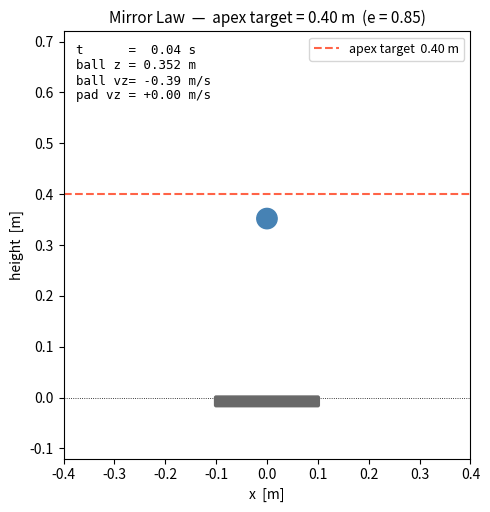

This figure's Python source:
"""Simple 1D mirror-law ball juggling demo — no robot.

Ball bounces on a controlled paddle. Mirror law sets the paddle velocity
at each impact to achieve the target apex height above the paddle.

Usage:
    python testing_codes/mirror_law_test.py
    python testing_codes/mirror_law_test.py --apex_height 0.60
    python testing_codes/mirror_law_test.py --apex_height 0.20 --restitution 0.90
"""

import argparse
import numpy as np
import matplotlib.pyplot as plt
import matplotlib.patches as mpatches
import matplotlib.animation as animation

parser = argparse.ArgumentParser(description="Mirror-law ball juggling demo")
parser.add_argument("--apex_height", type=float, default=0.40,
                    help="Target apex above resting paddle [m] (default 0.40)")
parser.add_argument("--restitution", type=float, default=0.85,
                    help="Coefficient of restitution (default 0.85)")
args = parser.parse_args()

# ── Constants ──────────────────────────────────────────────────────────────────
G    = 9.81
E    = args.restitution
APEX = args.apex_height
DT   = 0.001                        # physics step [s]
FPS  = 50
STEPS_PER_FRAME = int(1.0 / FPS / DT)

BALL_R  = 0.02                      # ball radius [m]
PAD_W   = 0.20                      # paddle width (visual) [m]
PAD_H   = 0.015                     # paddle thickness [m]
PAD_NOM = 0.0                       # resting height [m]
K_PAD   = 300.0                     # spring stiffness for paddle return
C_PAD   = 30.0                      # damping

# Desired post-impact ball velocity to reach apex
v_out = np.sqrt(2 * G * APEX)

# ── Simulation state ───────────────────────────────────────────────────────────
bz        = PAD_NOM + BALL_R + APEX * 0.85   # ball starts near apex
bvz       = 0.0
pz        = PAD_NOM
pvz       = 0.0
triggered = False    # True from "near+descending" trigger until post-contact
t_sim     = 0.0


def step():
    global bz, bvz, pz, pvz, triggered, t_sim

    descending = bvz < 0
    near       = (bz - pz - BALL_R) < 0.06   # within 6 cm of paddle surface

    # Mirror law: trigger on first step ball is descending and close
    if descending and near and not triggered:
        pvz = max(0.0, (v_out - E * abs(bvz)) / (1 + E))
        triggered = True

    # Paddle spring-damper return when idle
    if not triggered:
        pvz += (-K_PAD * (pz - PAD_NOM) - C_PAD * pvz) * DT

    # Integrate
    pz  += pvz * DT
    bvz -= G * DT
    bz  += bvz * DT
    t_sim += DT

    # Contact resolution
    if bz <= pz + BALL_R:
        bz  = pz + BALL_R
        bvz = pvz + E * (pvz - bvz)
        triggered = False


# ── Matplotlib setup ───────────────────────────────────────────────────────────
ymax = max(APEX * 1.8, 0.5)
fig, ax = plt.subplots(figsize=(5, 8))
ax.set_xlim(-0.4, 0.4)
ax.set_ylim(-0.12, ymax)
ax.set_aspect("equal")
ax.set_xlabel("x  [m]")
ax.set_ylabel("height  [m]")
ax.set_title(f"Mirror Law  —  apex target = {APEX:.2f} m  (e = {E:.2f})", fontsize=11)

ax.axhline(PAD_NOM + APEX, color="tomato", linestyle="--", linewidth=1.5,
           label=f"apex target  {APEX:.2f} m")
ax.axhline(PAD_NOM, color="black", linewidth=0.6, linestyle=":")
ax.legend(loc="upper right", fontsize=9)

ball_patch = plt.Circle((0, bz), BALL_R, color="steelblue", zorder=4)
pad_patch  = mpatches.FancyBboxPatch(
    (-PAD_W / 2, pz - PAD_H), PAD_W, PAD_H,
    boxstyle="round,pad=0.003", color="dimgray", zorder=3,
)
ax.add_patch(ball_patch)
ax.add_patch(pad_patch)

info = ax.text(0.03, 0.97, "", transform=ax.transAxes, fontsize=9,
               va="top", family="monospace")


def animate(__frame):
    for _ in range(STEPS_PER_FRAME):
        step()
    ball_patch.set_center((0, bz))
    pad_patch.set_y(pz - PAD_H)
    info.set_text(
        f"t      = {t_sim:5.2f} s\n"
        f"ball z = {bz:.3f} m\n"
        f"ball vz= {bvz:+.2f} m/s\n"
        f"pad vz = {pvz:+.2f} m/s"
    )
    return ball_patch, pad_patch, info


ani = animation.FuncAnimation(
    fig, animate, interval=int(1000 / FPS), blit=True, cache_frame_data=False
)
plt.tight_layout()
plt.show()
